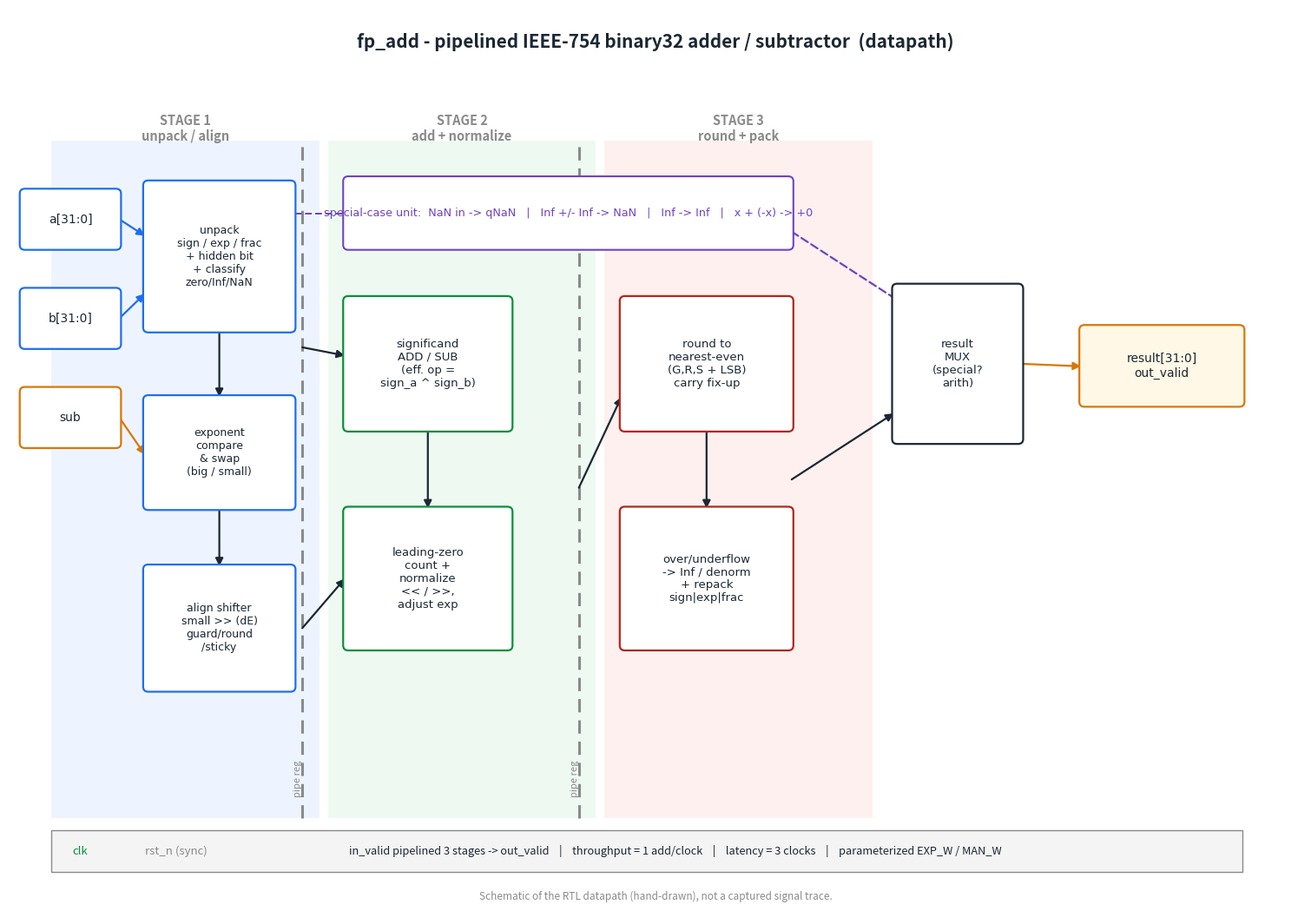

Write the Python code that produced this figure.
#!/usr/bin/env python3
"""Render the Day13 fp_add datapath / block diagram to a PNG.

A hand-drawn schematic (matplotlib) of the 3-stage IEEE-754 add/sub pipeline:
unpack + classify, exponent compare / operand swap, alignment barrel shifter,
significand add/subtract, leading-zero-count normalizer, round-to-nearest-even,
and repack - with the pipeline register boundaries and the special-case
(Inf/NaN/zero) bypass drawn in.  This is a schematic of the RTL, not a captured
signal trace.
"""
import matplotlib
matplotlib.use("Agg")
import matplotlib.pyplot as plt
from matplotlib.patches import FancyBboxPatch, FancyArrowPatch, Rectangle

INK   = "#1b2733"
BLUE  = "#1f6feb"
GREEN = "#0b8f3a"
RED   = "#b3261e"
ORANGE= "#d97706"
PURP  = "#6f42c1"
GREY  = "#8a8a8a"


def box(ax, x, y, w, h, text, fc="#ffffff", ec=BLUE, tc=INK, fs=10.5, lw=1.6):
    ax.add_patch(FancyBboxPatch((x, y), w, h,
                 boxstyle="round,pad=0.02,rounding_size=0.06",
                 fc=fc, ec=ec, lw=lw, zorder=3))
    ax.text(x + w / 2, y + h / 2, text, ha="center", va="center",
            fontsize=fs, color=tc, zorder=4, family="DejaVu Sans")


def arrow(ax, p0, p1, color=INK, lw=1.6, ls="-"):
    ax.add_patch(FancyArrowPatch(p0, p1, arrowstyle="-|>", mutation_scale=13,
                 color=color, lw=lw, ls=ls, zorder=2,
                 shrinkA=0, shrinkB=0))


def main():
    fig, ax = plt.subplots(figsize=(15.2, 10.6))
    fig.patch.set_facecolor("white")
    ax.set_xlim(0, 15.2)
    ax.set_ylim(0, 10.8)
    ax.axis("off")

    ax.text(7.6, 10.4, "fp_add - pipelined IEEE-754 binary32 adder / subtractor  (datapath)",
            ha="center", va="center", fontsize=15, color=INK, weight="bold")

    # ---- pipeline stage bands ------------------------------------------------
    bands = [(0.5, 3.15, "STAGE 1\nunpack / align", "#eef4ff"),
             (3.75, 3.15, "STAGE 2\nadd + normalize", "#eefaf1"),
             (7.0, 3.15, "STAGE 3\nround + pack", "#fdf0ee")]
    for bx, bw, label, fc in bands:
        ax.add_patch(Rectangle((bx, 1.0), bw, 8.2, fc=fc, ec="none", zorder=0))
        ax.text(bx + bw / 2, 9.35, label, ha="center", va="center",
                fontsize=10.5, color=GREY, weight="bold")
    # pipeline register boundaries
    for rx in (3.45, 6.7):
        ax.plot([rx, rx], [1.0, 9.2], color=GREY, lw=2.2, ls=(0, (5, 3)), zorder=1)
        ax.text(rx, 1.25, "pipe reg", rotation=90, ha="right", va="bottom",
                fontsize=8, color=GREY)

    # ---- inputs --------------------------------------------------------------
    box(ax, 0.15, 7.9, 1.15, 0.7, "a[31:0]", ec=BLUE, fs=10)
    box(ax, 0.15, 6.7, 1.15, 0.7, "b[31:0]", ec=BLUE, fs=10)
    box(ax, 0.15, 5.5, 1.15, 0.7, "sub", ec=ORANGE, fs=10)

    # ---- stage 1 -------------------------------------------------------------
    box(ax, 1.6, 6.9, 1.75, 1.8,
        "unpack\nsign / exp / frac\n+ hidden bit\n+ classify\nzero/Inf/NaN",
        ec=BLUE, fs=9)
    box(ax, 1.6, 4.75, 1.75, 1.35,
        "exponent\ncompare\n& swap\n(big / small)", ec=BLUE, fs=9)
    box(ax, 1.6, 2.55, 1.75, 1.5,
        "align shifter\nsmall >> (dE)\nguard/round\n/sticky", ec=BLUE, fs=9)

    arrow(ax, (1.3, 8.25), (1.6, 8.05), color=BLUE)
    arrow(ax, (1.3, 7.05), (1.6, 7.35), color=BLUE)
    arrow(ax, (1.3, 5.85), (1.6, 5.4), color=ORANGE)          # sub -> unpack/sign
    arrow(ax, (2.475, 6.9), (2.475, 6.1), color=INK)          # unpack -> cmp
    arrow(ax, (2.475, 4.75), (2.475, 4.05), color=INK)        # cmp -> align

    # ---- stage 2 -------------------------------------------------------------
    box(ax, 3.95, 5.7, 1.95, 1.6,
        "significand\nADD / SUB\n(eff. op =\nsign_a ^ sign_b)", ec=GREEN, fs=9.5)
    box(ax, 3.95, 3.05, 1.95, 1.7,
        "leading-zero\ncount +\nnormalize\n<< / >>,\nadjust exp", ec=GREEN, fs=9.5)
    arrow(ax, (3.45, 6.7), (3.95, 6.6), color=INK)            # big/small aligned -> add
    arrow(ax, (3.45, 3.3), (3.95, 3.9), color=INK)
    arrow(ax, (4.925, 5.7), (4.925, 4.75), color=INK)         # add -> normalize

    # ---- stage 3 -------------------------------------------------------------
    box(ax, 7.2, 5.7, 2.0, 1.6,
        "round to\nnearest-even\n(G,R,S + LSB)\ncarry fix-up", ec=RED, fs=9.5)
    box(ax, 7.2, 3.05, 2.0, 1.7,
        "over/underflow\n-> Inf / denorm\n+ repack\nsign|exp|frac", ec=RED, fs=9.5)
    arrow(ax, (6.7, 5.0), (7.2, 6.1), color=INK)              # normalized -> round
    arrow(ax, (8.2, 5.7), (8.2, 4.75), color=INK)             # round -> pack

    # ---- special-case bypass -------------------------------------------------
    box(ax, 3.95, 7.9, 5.25, 0.85,
        "special-case unit:  NaN in -> qNaN   |   Inf +/- Inf -> NaN   |   "
        "Inf -> Inf   |   x + (-x) -> +0", ec=PURP, tc=PURP, fs=9.2, lw=1.5)
    ax.plot([2.475, 2.475, 6.575], [6.9, 8.32, 8.32], color=PURP, lw=1.4,
            ls=(0, (4, 2)), zorder=1)
    arrow(ax, (9.2, 8.1), (11.3, 6.7), color=PURP, ls=(0, (4, 2)))

    # ---- output mux + result -------------------------------------------------
    box(ax, 10.4, 5.55, 1.5, 1.9, "result\nMUX\n(special?\narith)", ec=INK, fs=9.5)
    arrow(ax, (9.2, 5.1), (10.4, 5.9), color=INK)             # packed arith -> mux
    box(ax, 12.6, 6.0, 1.9, 0.95, "result[31:0]\nout_valid", fc="#fff8e6",
        ec=ORANGE, fs=10)
    arrow(ax, (11.9, 6.5), (12.6, 6.47), color=ORANGE)

    # ---- clock / valid rail --------------------------------------------------
    ax.add_patch(Rectangle((0.5, 0.35), 14.0, 0.5, fc="#f4f4f4", ec=GREY, lw=1.0))
    ax.text(0.75, 0.6, "clk", ha="left", va="center", fontsize=9.5, color=GREEN)
    ax.text(1.6, 0.6, "rst_n (sync)", ha="left", va="center", fontsize=9.5, color=GREY)
    ax.text(4.0, 0.6,
            "in_valid pipelined 3 stages -> out_valid    |    throughput = 1 add/clock    "
            "|    latency = 3 clocks    |    parameterized EXP_W / MAN_W",
            ha="left", va="center", fontsize=9.2, color=INK)

    ax.text(7.6, 0.05,
            "Schematic of the RTL datapath (hand-drawn), not a captured signal trace.",
            ha="center", va="center", fontsize=8.5, color=GREY, style="italic")

    plt.tight_layout()
    fig.savefig("fp_add_block.png", dpi=130, bbox_inches="tight", facecolor="white")
    print("wrote fp_add_block.png")


if __name__ == "__main__":
    main()
